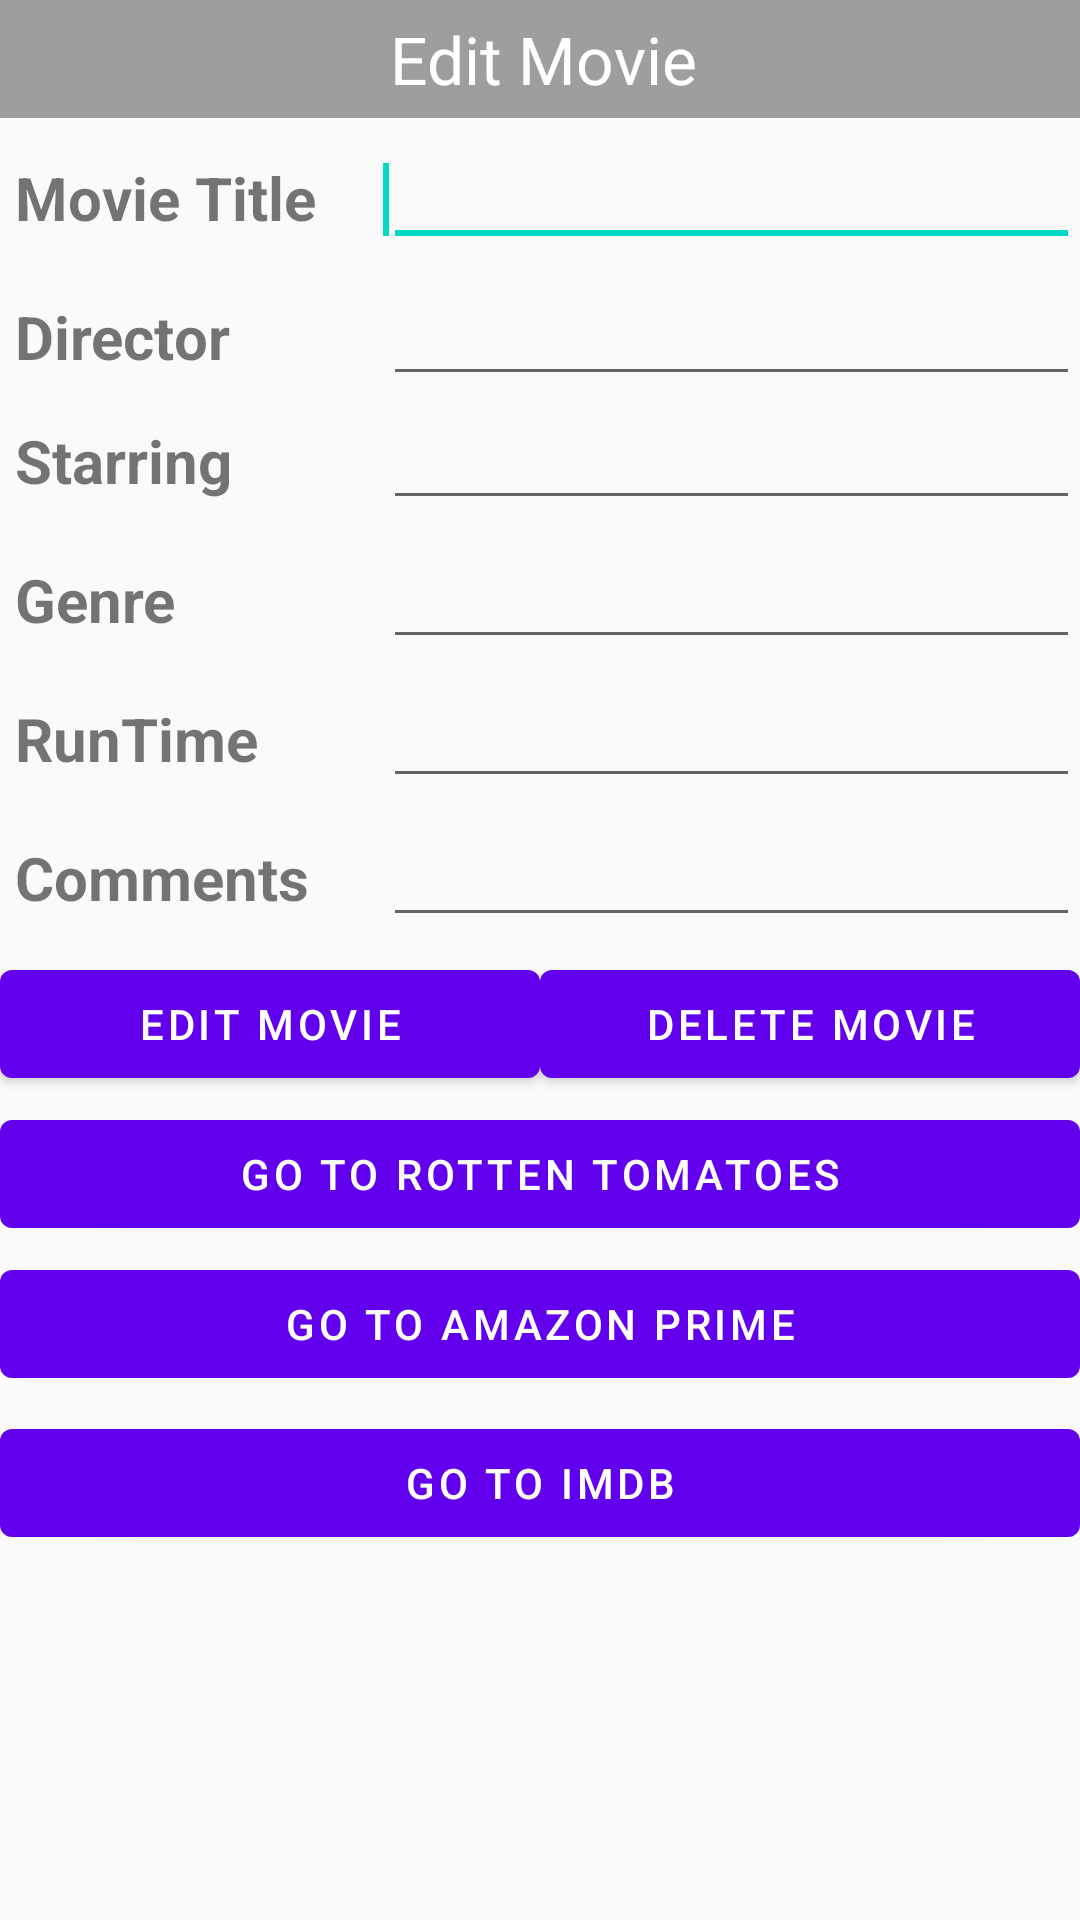

Here is an Android app screen rendered from its layout file. Give the layout XML and the strings, colors and styles it references.
<!-- AndroidManifest.xml: application theme AppTheme -->
<!-- res/layout/edit_movie.xml -->
<?xml version="1.0" encoding="utf-8"?>
<TableLayout xmlns:android="http://schemas.android.com/apk/res/android"
    android:id="@+id/Heading1"
    android:layout_width="match_parent"
    android:layout_height="match_parent"
    android:foreground="?selectableItemBackground"
    android:background="#FFFAFAFA"
    android:screenOrientation="portrait">

    <TableRow
        android:id="@+id/tableRow1"
        android:layout_width="match_parent"
        android:layout_height="wrap_content"
        android:background="#9E9E9E" >

        <TextView
            android:id="@+id/editMovieTextView"
            android:layout_width="match_parent"
            android:layout_height="wrap_content"
            android:background="#9E9E9E"
            android:padding="@dimen/padding_5dp"
            android:text="@string/edit_Movie_Title"
            android:layout_marginStart="125dp"
            android:textAppearance="?android:attr/textAppearanceLarge"
            android:textColor="#FFFFFF"
            android:layout_span="2"
            />
    </TableRow>

    <TableRow
        android:id="@+id/tableRow2"
        android:layout_width="match_parent"
        android:layout_height="wrap_content"
        android:paddingTop="@dimen/padding_5dp">

        <TextView
            android:id="@+id/MovieTitleTextView"
            android:layout_width="wrap_content"
            android:layout_height="wrap_content"
            android:layout_weight="1"
            android:paddingStart="@dimen/padding_5dp"
            android:paddingEnd="0dp"
            android:textSize="20sp"
            android:textStyle="bold"
            android:text="@string/MovieTitle" />

        <EditText
            android:id="@+id/MovieTitle"
            android:layout_width="wrap_content"
            android:layout_height="wrap_content"
            android:layout_weight="1"
            android:ems="10"
            android:inputType="text"
            android:paddingStart="0dp"
            android:paddingEnd="@dimen/padding_5dp" >

            <requestFocus />
        </EditText>
    </TableRow>

    <TableRow
        android:id="@+id/tableRow3"
        android:layout_width="match_parent"
        android:layout_height="wrap_content"
        android:paddingTop="@dimen/padding_5dp">

        <TextView
            android:id="@+id/DirectorTextView"
            android:layout_width="wrap_content"
            android:layout_height="wrap_content"
            android:layout_weight="1"
            android:paddingStart="@dimen/padding_5dp"
            android:paddingEnd="0dp"
            android:textSize="20sp"
            android:textStyle="bold"
            android:text="@string/Director" />

        <EditText
            android:id="@+id/Director"
            android:layout_width="wrap_content"
            android:layout_height="wrap_content"
            android:layout_weight="1"
            android:ems="10"
            android:inputType="text"
            android:paddingStart="0dp"
            android:paddingEnd="@dimen/padding_5dp" >
        </EditText>
    </TableRow>

    <TableRow
        android:id="@+id/tableRow4"
        android:layout_width="match_parent"
        android:layout_height="wrap_content" >

        <TextView
            android:id="@+id/phoneNumberTextView"
            android:layout_width="wrap_content"
            android:layout_height="wrap_content"
            android:layout_weight="1"
            android:paddingStart="@dimen/padding_5dp"
            android:paddingEnd="0dp"
            android:textSize="20sp"
            android:textStyle="bold"
            android:text="@string/Starring" />

        <EditText
            android:id="@+id/Starring"
            android:layout_width="wrap_content"
            android:layout_height="wrap_content"
            android:layout_weight="1"
            android:ems="10"
            android:inputType="text"
            android:paddingStart="0dp"
            android:paddingEnd="@dimen/padding_5dp" >
        </EditText>
    </TableRow>

    <TableRow
        android:id="@+id/tableRow5"
        android:layout_width="match_parent"
        android:layout_height="wrap_content"
        android:paddingTop="@dimen/padding_5dp">

        <TextView
            android:id="@+id/GenreTextView"
            android:layout_width="wrap_content"
            android:layout_height="wrap_content"
            android:layout_weight="1"
            android:paddingStart="@dimen/padding_5dp"
            android:paddingEnd="0dp"
            android:textSize="20sp"
            android:textStyle="bold"
            android:text="@string/Genre" />

        <EditText
            android:id="@+id/Genre"
            android:layout_width="wrap_content"
            android:layout_height="wrap_content"
            android:layout_weight="1"
            android:ems="10"
            android:inputType="text"
            android:paddingStart="0dp"
            android:paddingEnd="@dimen/padding_5dp" >
        </EditText>
    </TableRow>

    <TableRow
        android:id="@+id/tableRow6.5"
        android:layout_width="match_parent"
        android:layout_height="wrap_content"
        android:paddingTop="@dimen/padding_5dp">

        <TextView
            android:id="@+id/RunTimeTextView"
            android:layout_width="wrap_content"
            android:layout_height="wrap_content"
            android:layout_weight="1"
            android:paddingStart="@dimen/padding_5dp"
            android:paddingEnd="0dp"
            android:textSize="20sp"
            android:textStyle="bold"
            android:text="@string/RunTime" />

        <EditText
            android:id="@+id/RunTime"
            android:layout_width="wrap_content"
            android:layout_height="wrap_content"
            android:layout_weight="1"
            android:ems="10"
            android:inputType="number"
            android:paddingStart="0dp"
            android:paddingEnd="@dimen/padding_5dp" >
        </EditText>
    </TableRow>

    <TableRow
        android:id="@+id/tableRow6"
        android:layout_width="match_parent"
        android:layout_height="wrap_content"
        android:paddingTop="@dimen/padding_5dp">

        <TextView
            android:id="@+id/CommentsTextView"
            android:layout_width="wrap_content"
            android:layout_height="wrap_content"
            android:layout_weight="1"
            android:paddingStart="@dimen/padding_5dp"
            android:paddingEnd="0dp"
            android:textSize="20sp"
            android:textStyle="bold"
            android:text="@string/Comments" />

        <EditText
            android:id="@+id/Comments"
            android:layout_width="wrap_content"
            android:layout_height="wrap_content"
            android:layout_weight="1"
            android:inputType="text"
            android:paddingStart="0dp"
            android:paddingEnd="@dimen/padding_5dp" >
        </EditText>
    </TableRow>

    <TableRow
        android:id="@+id/tableRow7"
        android:layout_width="match_parent"
        android:layout_height="wrap_content"
        android:paddingTop="@dimen/padding_5dp">

        <Button
            android:id="@+id/editButton"
            android:layout_width="0dip"
            android:layout_height="wrap_content"
            android:layout_weight="1"
            android:onClick="editMovie"
            android:text="@string/edit_button" />

        <Button
            android:id="@+id/deleteButton"
            android:layout_width="0dip"
            android:layout_height="wrap_content"
            android:layout_weight="1"
            android:onClick="removeMovie"
            android:text="@string/delete_button" />
    </TableRow>

    <TableRow
        android:id="@+id/tableRow8"
        android:layout_width="match_parent"
        android:layout_height="wrap_content"
        android:paddingTop="2dp">
    <Button
        android:id="@+id/RottenTomatoes"
        android:layout_width="0dip"
        android:layout_height="wrap_content"
        android:layout_weight="1"
        android:onClick="Rotten"
        android:text="@string/go_rotten_tomatoes"/>
</TableRow>

    <TableRow
        android:id="@+id/tableRow9"
        android:layout_width="match_parent"
        android:layout_height="wrap_content"
        android:paddingTop="@dimen/padding_2dp">
        <Button
            android:id="@+id/amazon"
            android:layout_width="0dip"
            android:layout_height="wrap_content"
            android:layout_weight="1"
            android:onClick="amazon"
            android:text="@string/Amazon"/>
    </TableRow>

    <TableRow
        android:id="@+id/tableRow10"
        android:layout_width="match_parent"
        android:layout_height="wrap_content"
        android:paddingTop="@dimen/padding_5dp">
        <Button
            android:id="@+id/IMDB"
            android:layout_width="0dip"
            android:layout_height="wrap_content"
            android:layout_weight="1"
            android:onClick="imdb"
            android:text="@string/IMDB"/>
    </TableRow>

</TableLayout>
<!-- resources referenced by this layout -->
<resources>
  <dimen name="padding_2dp">2dp</dimen>
  <dimen name="padding_5dp">5dp</dimen>
  <string name="Amazon">Go To Amazon Prime</string>
  <string name="Comments">Comments</string>
  <string name="Director">Director</string>
  <string name="Genre">Genre</string>
  <string name="IMDB">Go To IMDB</string>
  <string name="MovieTitle">Movie Title</string>
  <string name="RunTime">RunTime</string>
  <string name="Starring">Starring</string>
  <string name="delete_button">Delete Movie</string>
  <string name="edit_Movie_Title">Edit Movie</string>
  <string name="edit_button">Edit Movie</string>
  <string name="go_rotten_tomatoes">Go To Rotten Tomatoes </string>
</resources>
